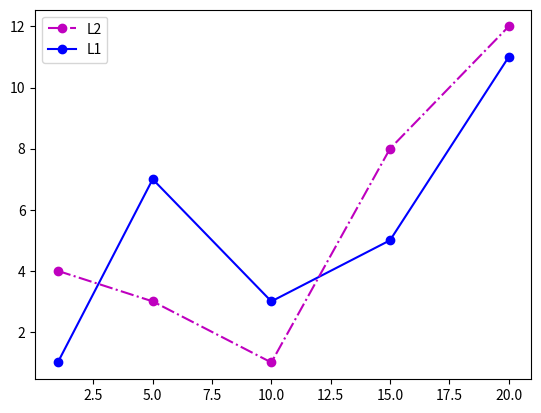
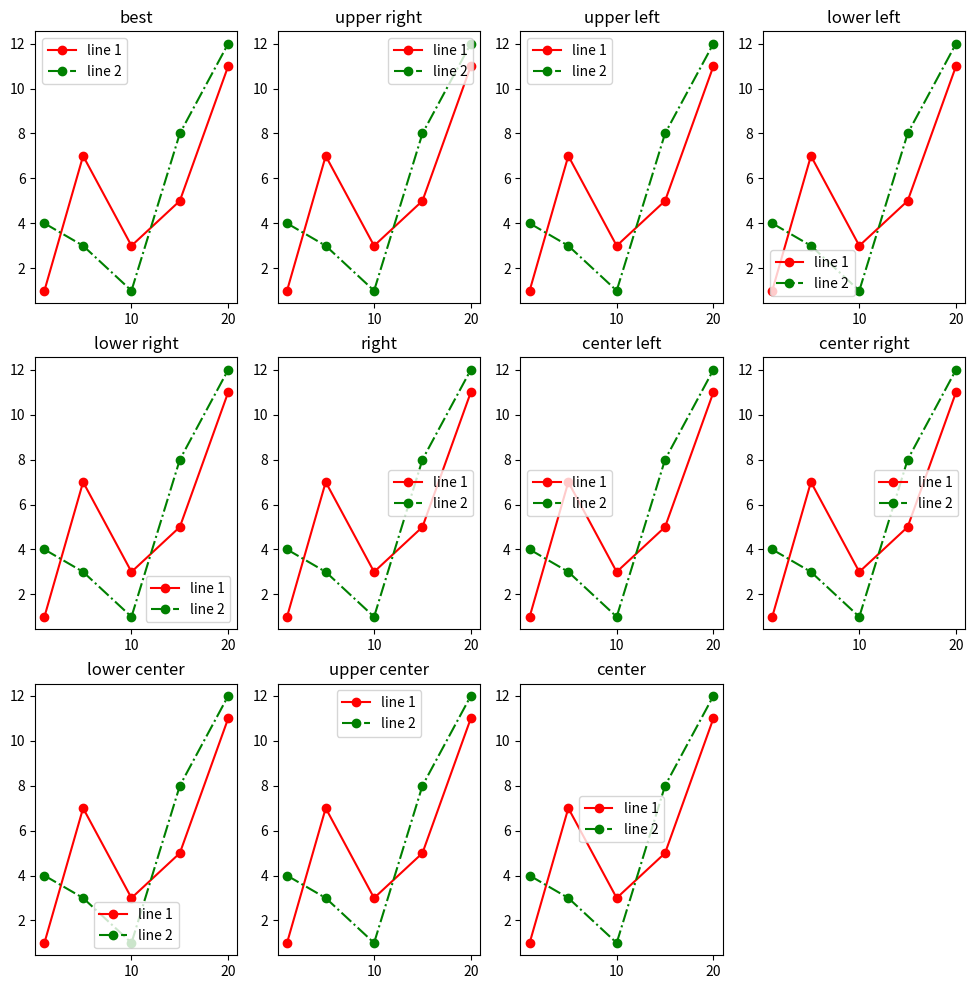

Python code for these plots, in order:
import numpy as np
import matplotlib.pyplot as plt

x = [1, 5, 10, 15, 20]
y1 = [1, 7, 3, 5, 11]
y2 = [4, 3, 1, 8, 12]

line1, = plt.plot(x, y1, 'o-b')
line2, = plt.plot(x, y2, 'o-.m')
plt.legend((line2, line1), ['L2', 'L1'])

locs = ['best', 'upper right', 'upper left', 'lower left',
'lower right', 'right', 'center left', 'center right',
'lower center', 'upper center', 'center']
plt.figure(figsize=(12, 12))
for i in range(3):
    for j in range(4):
        if i*4+j < 11:
            plt.subplot(3, 4, i*4+j+1)
            plt.title(locs[i*4+j])
            plt.plot(x, y1, 'o-r', label='line 1')
            plt.plot(x, y2, 'o-.g', label='line 2')
            plt.legend(loc=locs[i*4+j])
        else:
            break

plt.show()